Image classification data set "subset_100" (kevinfaust0308/BrainTissueCNN-CAM on GitHub). Class labels (3): blank, grey matter, white matter.

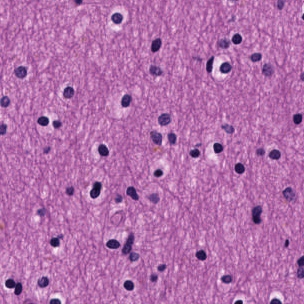
Label: white matter

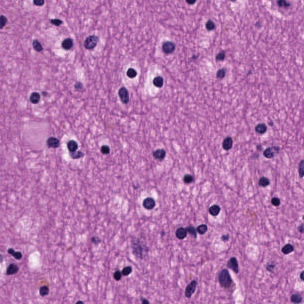
Label: white matter

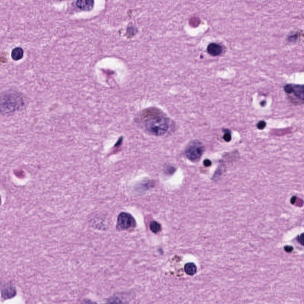
Label: grey matter

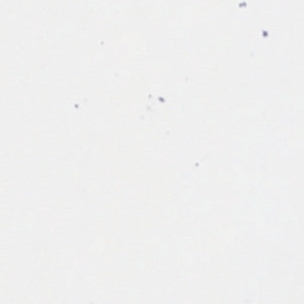
Label: blank

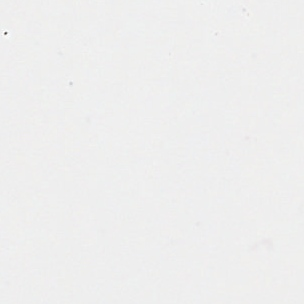
Label: blank

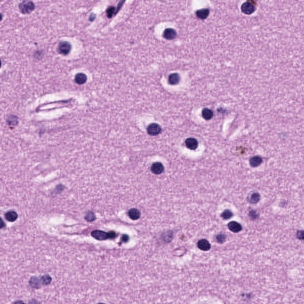
Label: grey matter
